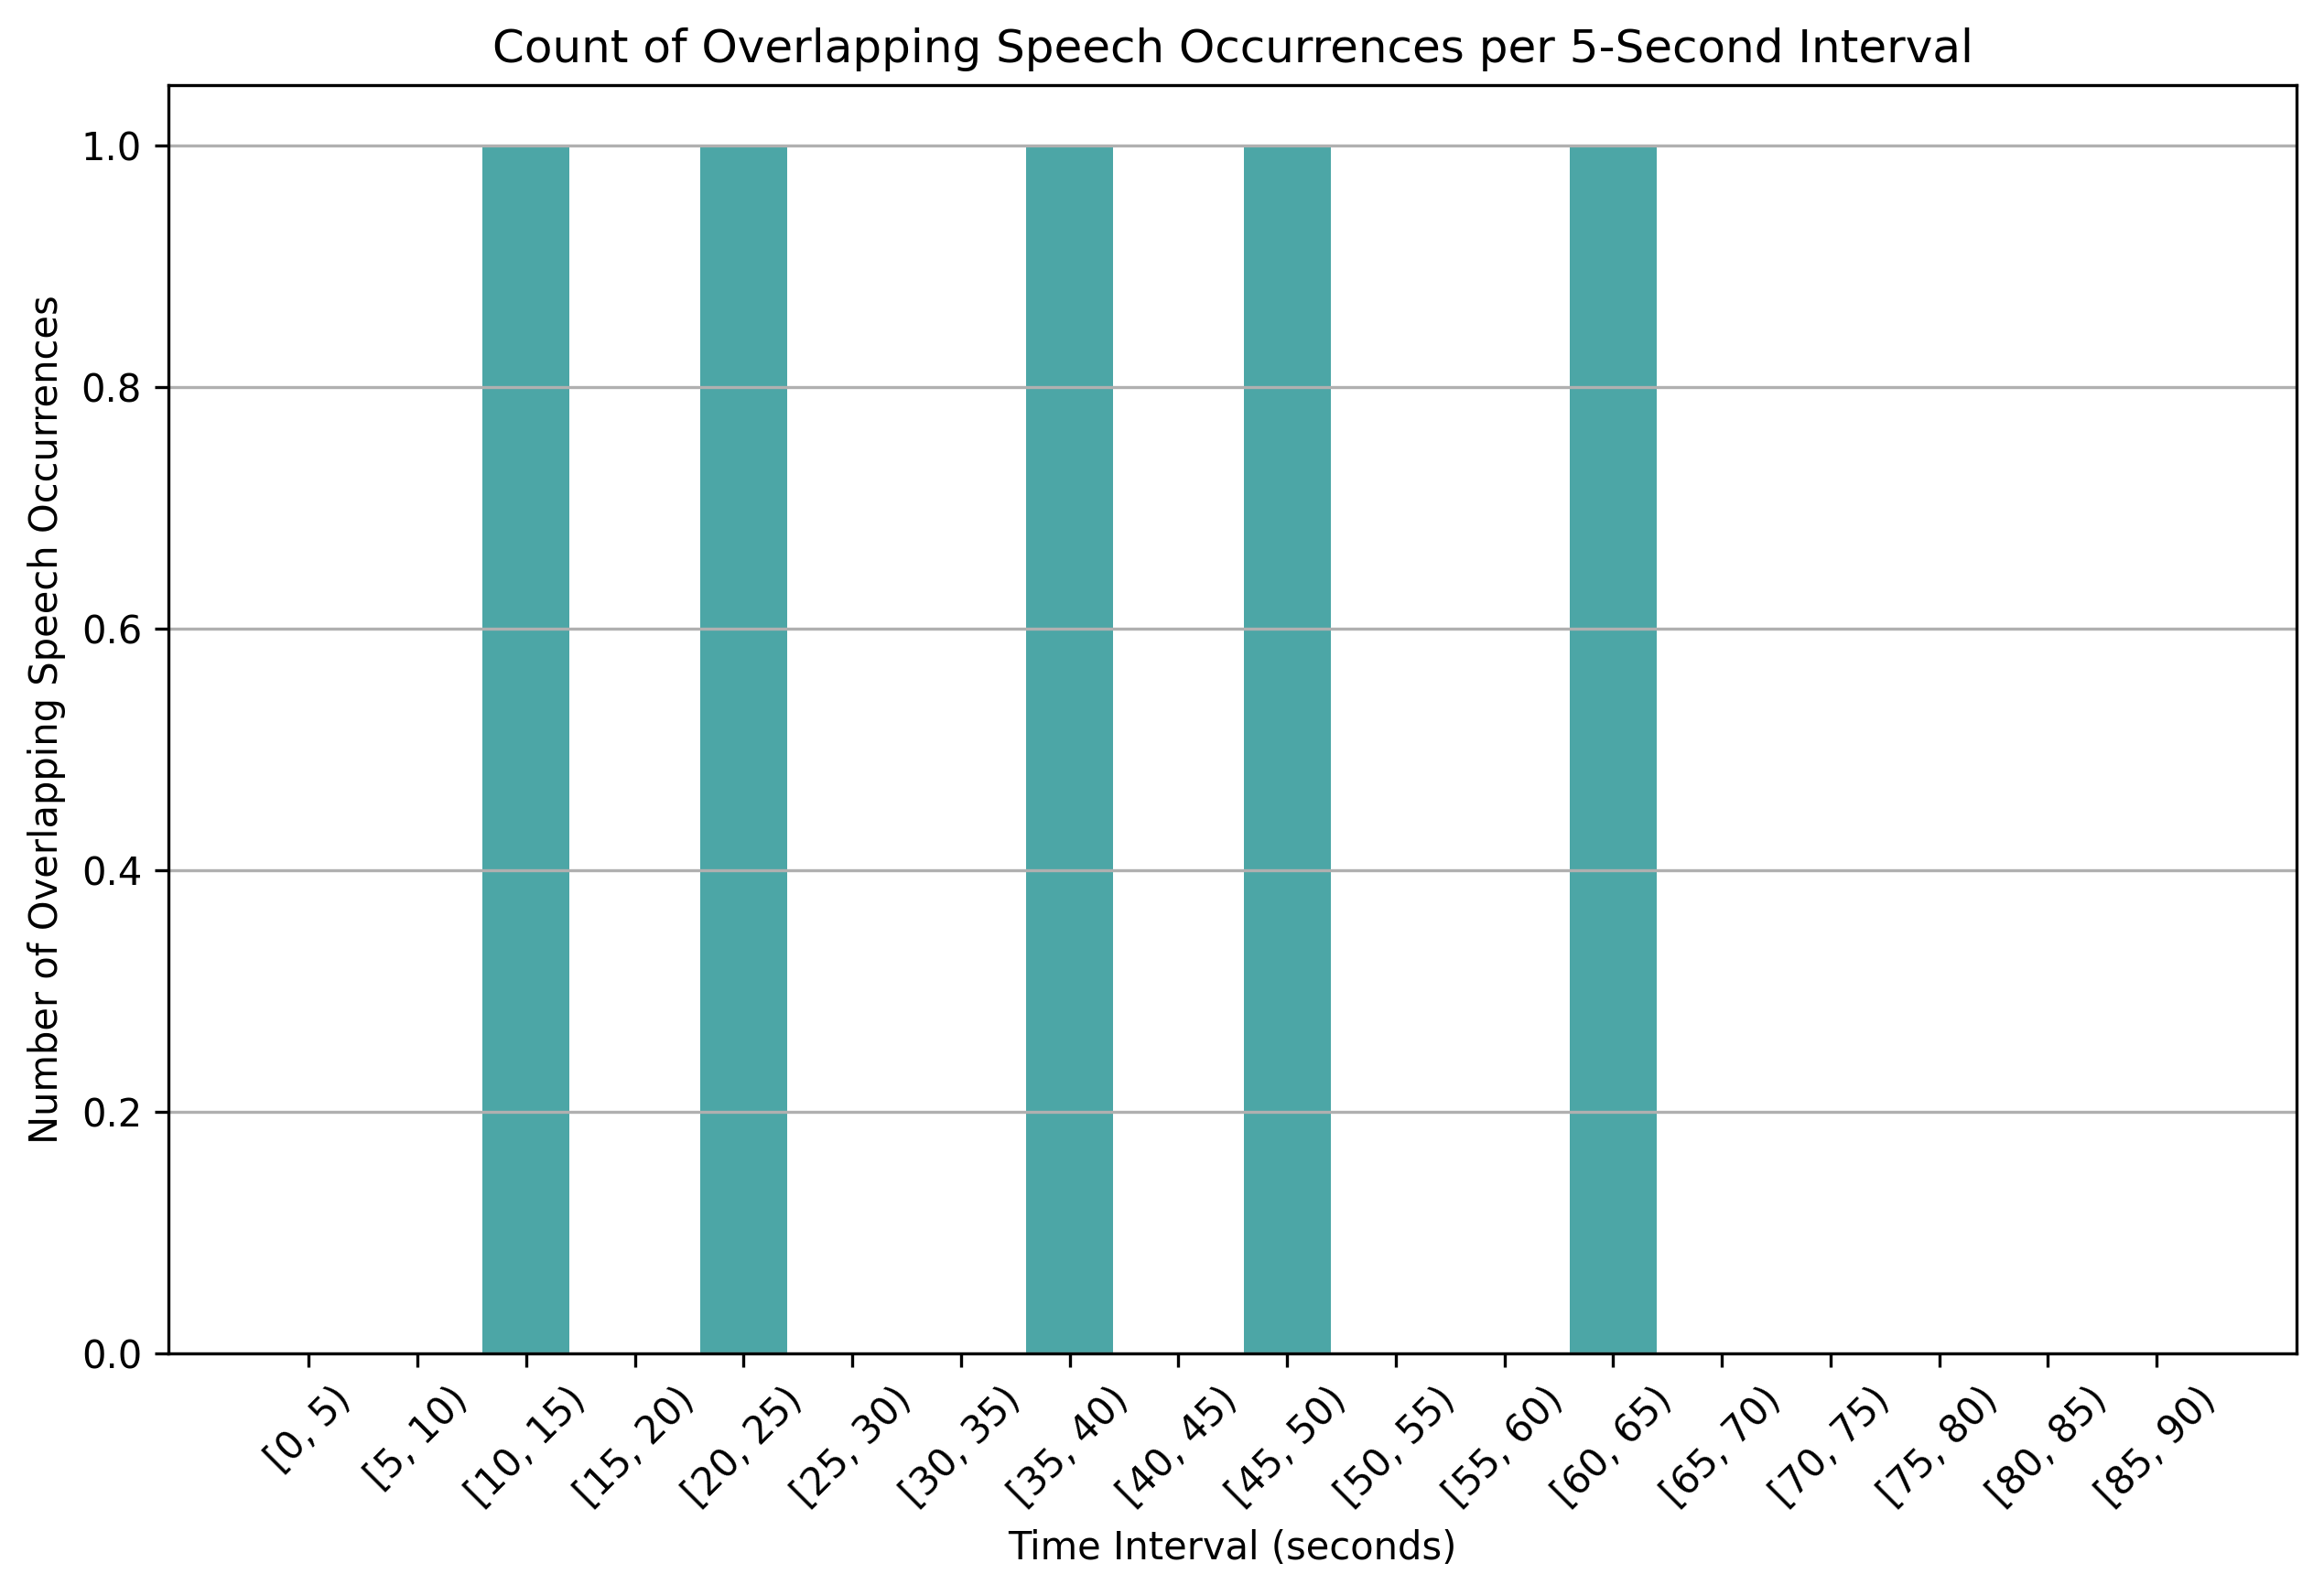

Values plotted in this chart, from the file beside it:
time_bin, overlap_count
[0, 5), 0
[5, 10), 0
[10, 15), 1
[15, 20), 0
[20, 25), 1
[25, 30), 0
[30, 35), 0
[35, 40), 1
[40, 45), 0
[45, 50), 1
[50, 55), 0
[55, 60), 0
[60, 65), 1
[65, 70), 0
[70, 75), 0
[75, 80), 0
[80, 85), 0
[85, 90), 0
